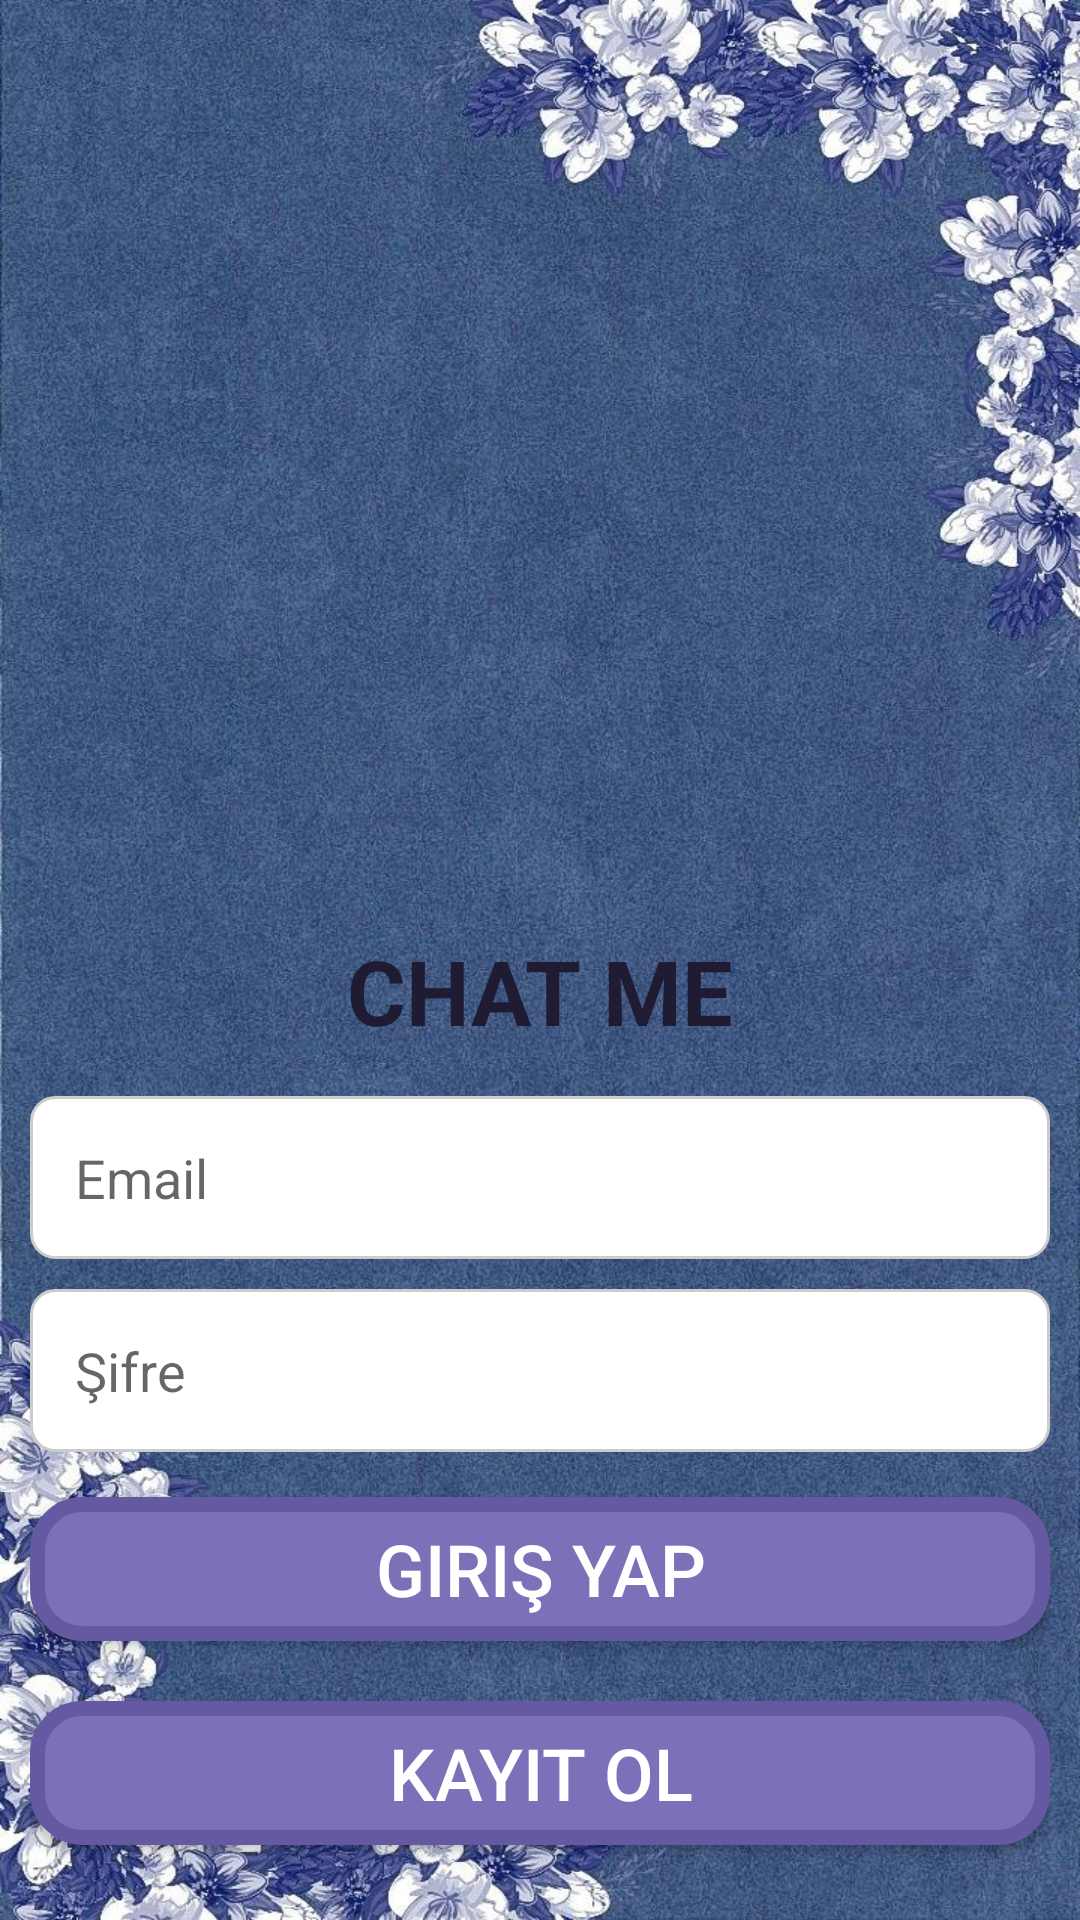

Reconstruct the res/layout file that produces this screen, plus the resources it refers to.
<!-- AndroidManifest.xml: application theme Theme.Chatme -->
<!-- res/layout/activity_signin.xml -->
<?xml version="1.0" encoding="utf-8"?>
<RelativeLayout xmlns:android="http://schemas.android.com/apk/res/android"
    xmlns:tools="http://schemas.android.com/tools"
    android:layout_width="match_parent"
    android:layout_height="match_parent"
    android:padding="10dp"
    android:background="@drawable/gwp"
    tools:context=".SigninActivity">

    <ImageView
        android:id="@+id/image"
        android:layout_width="200dp"
        android:layout_height="200dp"
        android:layout_alignParentTop="true"
        android:layout_marginTop="90dp"
        android:layout_centerHorizontal="true"
        android:src="@drawable/meetme"
        />
    <TextView
        android:id="@+id/meetm"
        android:layout_width="match_parent"
        android:layout_height="wrap_content"
        android:layout_below="@id/image"
        android:text="CHAT ME"
        android:textStyle="bold"
        android:textSize="30sp"
        android:textColor="#1E1B32"
        android:gravity="center"
        android:padding="10dp"/>

    <EditText
        android:id="@+id/emailtext"
        android:layout_width="match_parent"
        android:layout_height="wrap_content"
        android:hint="Email"
        android:layout_below="@+id/meetm"
        android:layout_marginVertical="5dp"
        android:inputType="textEmailAddress"
        android:background="@drawable/edit_style_box"
        android:padding="15dp"
        />


    <EditText
        android:id="@+id/passwordtext"
        android:layout_width="match_parent"
        android:layout_height="wrap_content"
        android:hint="Şifre"
        android:layout_below="@+id/emailtext"
        android:layout_marginVertical="5dp"
        android:background="@drawable/edit_style_box"
        android:inputType="textPassword"
        android:padding="15dp"
        />
    
    <Button
        android:id="@+id/login"
        android:layout_width="match_parent"
        android:layout_height="wrap_content"
        android:layout_below="@+id/passwordtext"
        android:text="Giriş Yap"
        android:textSize="24sp"
        android:gravity="center"
        android:padding="5dp"
        android:layout_marginVertical="10dp"
        android:background="@drawable/button"
        android:textColor="@color/white"
        />

    <Button
        android:id="@+id/signup"
        android:layout_width="match_parent"
        android:layout_height="wrap_content"
        android:layout_below="@+id/login"
        android:text="Kayıt Ol"
        android:textSize="24sp"
        android:gravity="center"
        android:padding="5dp"
        android:textColor="@color/white"
        android:background="@drawable/button"
        android:layout_marginVertical="10dp"
        />


</RelativeLayout>
<!-- resources referenced by this layout -->
<resources>
  <color name="white">#FFFFFFFF</color>
  <!-- drawable button (drawable) -->
  <?xml version="1.0" encoding="utf-8"?>
  <selector xmlns:android="http://schemas.android.com/apk/res/android">
  <item android:state_pressed="true">
      <shape android:shape="rectangle"></shape>
          <corners android:radius="20dp"/>
          <solid android:color="@color/black"/>
  </item>
  <item>
      <shape android:shape="rectangle">
          <corners android:radius="15dp"/>
          <solid android:color="@color/Primary"/>
          <stroke android:color="#6559A1" android:width="5dp"/>
      </shape>
  </item>
  
  </selector>
  <!-- drawable edit_style_box (drawable) -->
  <?xml version="1.0" encoding="utf-8"?>
  <shape xmlns:android="http://schemas.android.com/apk/res/android">
  <solid android:color="#FFFFFF"/>
      <corners android:radius="8dp"/>
      <stroke
          android:width="1dp"
          android:color="#CCCCCC"/>
  </shape>
  <!-- drawable gwp: jpeg bitmap (drawable, 263594 bytes) -->
  <style name="Theme.Chatme" parent="Base.Theme.Chatme" />
  <color name="black">#FF000000</color>
  <color name="Primary">#7C70B8</color>
  <style name="Base.Theme.Chatme" parent="Theme.AppCompat.DayNight.NoActionBar">
          
          
      </style>
</resources>
